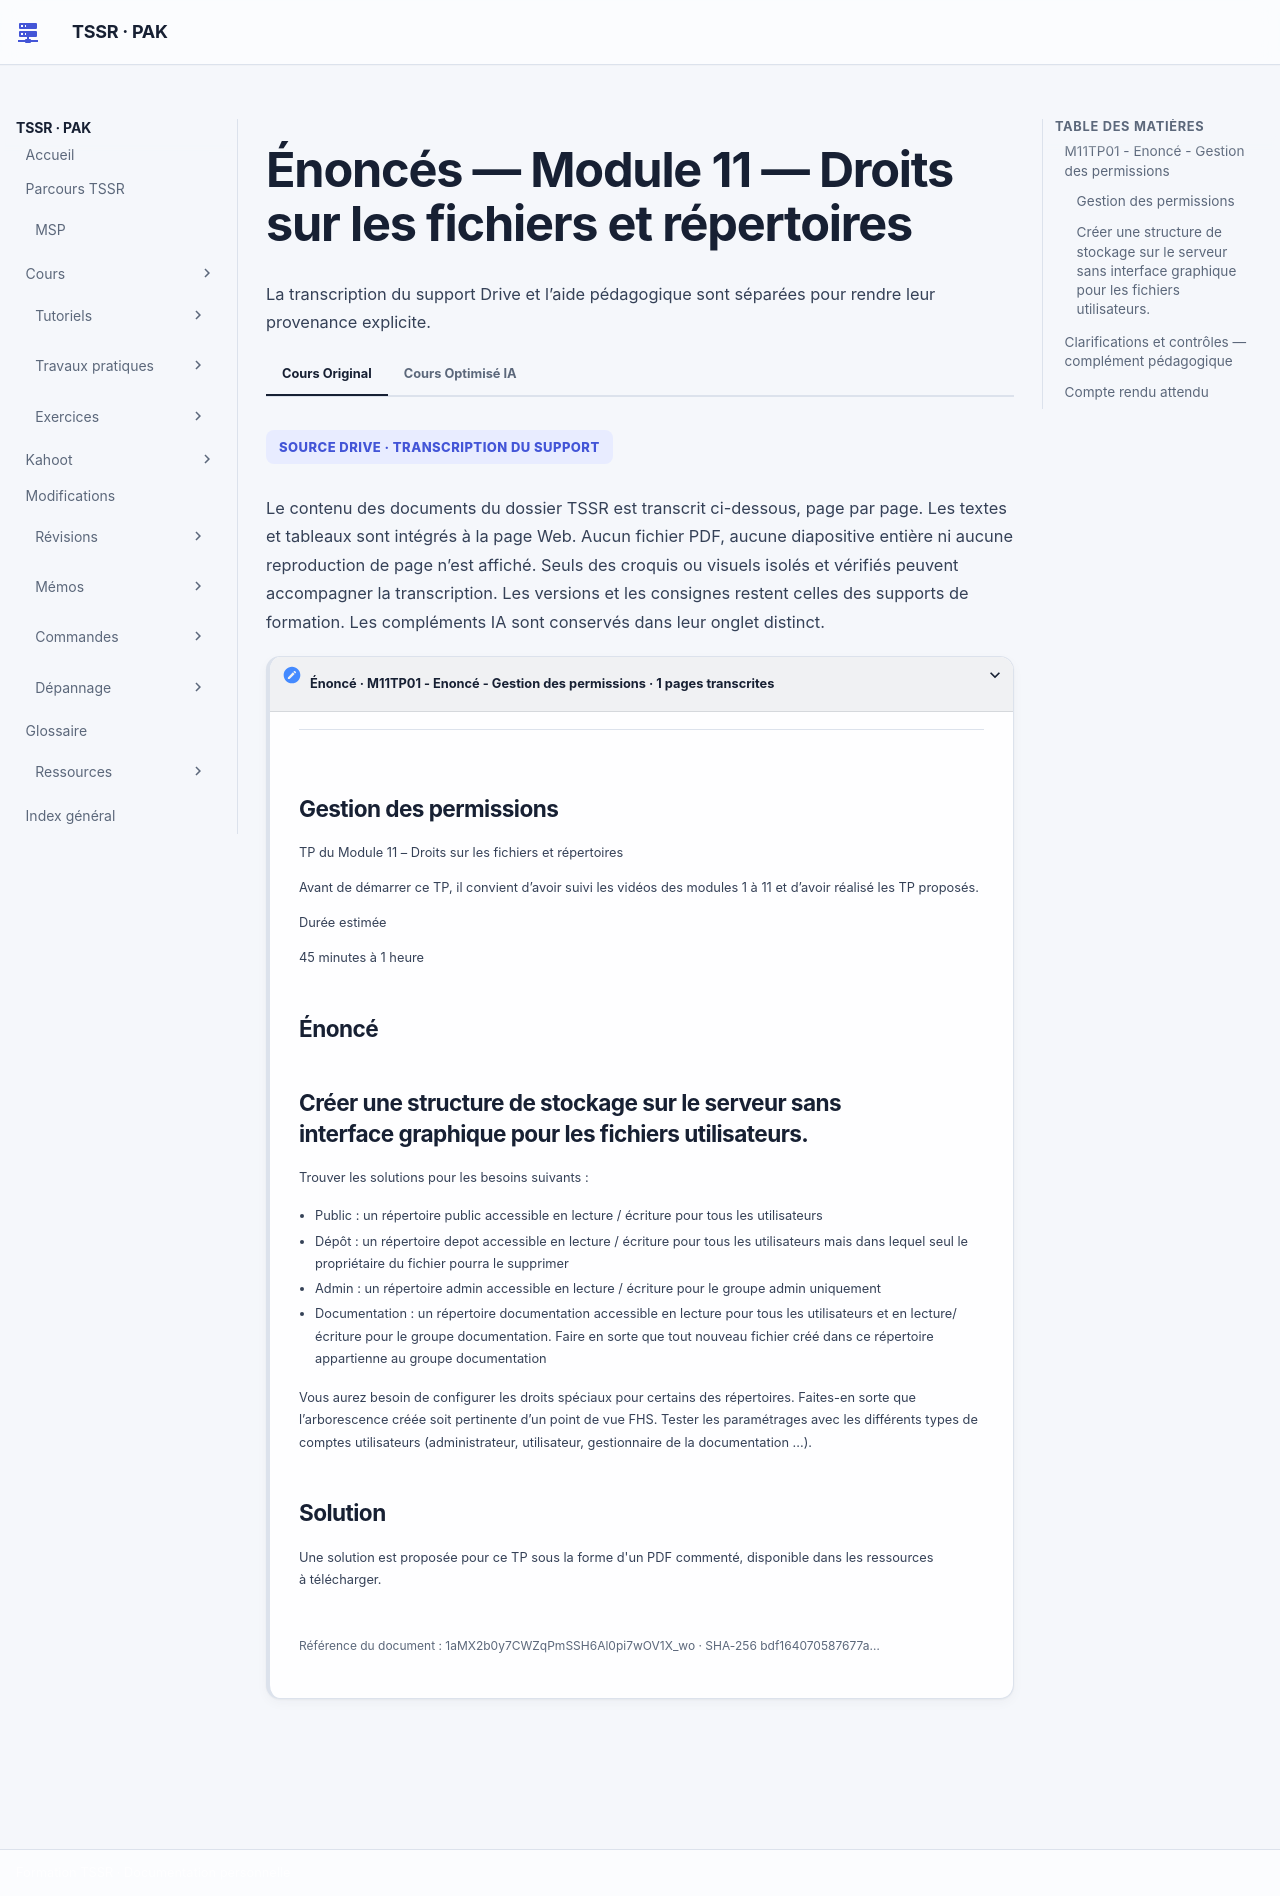

repository: sk34pk25/tssr-cours · page: tp/administration-linux/module-11/enonces/index.html · generator: mkdocs

# Énoncés — Module 11 — Droits sur les fichiers et répertoires

**Reprise structurée des consignes et explications de la source.** Les figures utiles restent isolées et les commandes transcrites restent littérales. Les écarts de version et les corrections techniques sont signalés séparément.

## M11TP01 - Enoncé - Gestion des permissions

### Gestion des permissions

Durée estimée

45 minutes à 1 heure

### Créer une structure de stockage sur le serveur sans interface graphique pour les fichiers utilisateurs.

Trouver les solutions pour les besoins suivants :

- Public : un répertoire public accessible en lecture / écriture pour tous les utilisateurs
- Dépôt : un répertoire depot accessible en lecture / écriture pour tous les utilisateurs mais dans lequel seul le propriétaire du fichier pourra le supprimer
- Admin : un répertoire admin accessible en lecture / écriture pour le groupe admin uniquement
- Documentation : un répertoire documentation accessible en lecture pour tous les utilisateurs et en lecture/écriture pour le groupe documentation.  Faire en sorte que tout nouveau fichier créé dans ce répertoire appartienne au groupe documentation

Vous aurez besoin de configurer les droits spéciaux pour certains des répertoires. Faites-en sorte que l’arborescence créée soit pertinente d’un point de vue FHS. Tester les paramétrages avec les différents types de comptes utilisateurs (administrateur, utilisateur, gestionnaire de la documentation ...).

## Clarifications et contrôles — complément pédagogique

Dans un répertoire sticky, le propriétaire du répertoire et un utilisateur privilégié restent des exceptions autorisées à la suppression. SetGID règle le groupe hérité, mais pas automatiquement le droit d’écriture de tous les fichiers. Tester plusieurs utilisateurs avec leur umask réel.

Pour les justifications et références officielles, lire le [cours optimisé](../../../modules/05-administration-debian-gnu-linux/module-11-droits-sur-les-fichiers-et-repertoires.md).

## Compte rendu attendu

- État de départ et cible précise de la manipulation.
- Commandes ou paramètres appliqués, avec les valeurs réellement utilisées.
- Résultats observés et contrôles qui les établissent.
- Différences entre l’environnement actuel et celui des captures.

[Retour au TP](index.md) · [Énoncés](enonces.md) · [Corrigés](corrections.md).
